Run: headless pygame with SDL's dummy video driver; simulated clock (each Clock.tick advances the game by its frame time, no real sleeping); random seed 0; keys injected as events and as key.get_pressed() state; no mouse input.
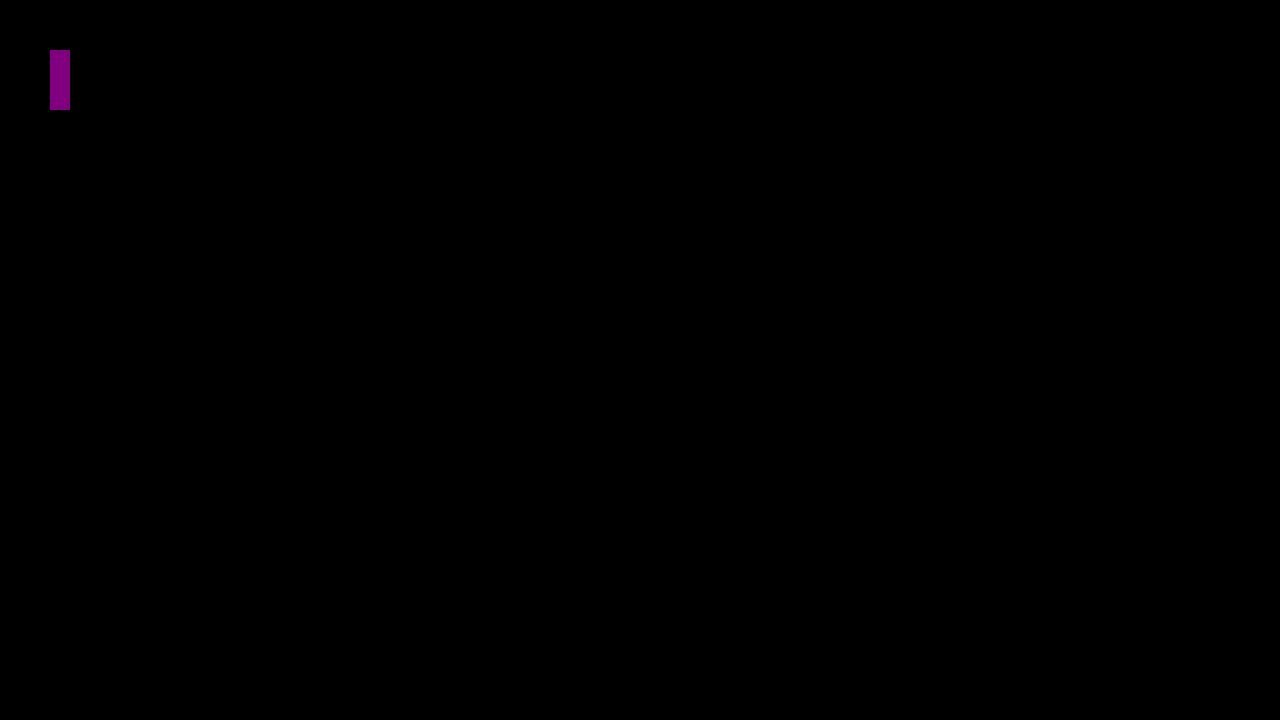
Frame 1 of 4 · flips 1–60 · no input
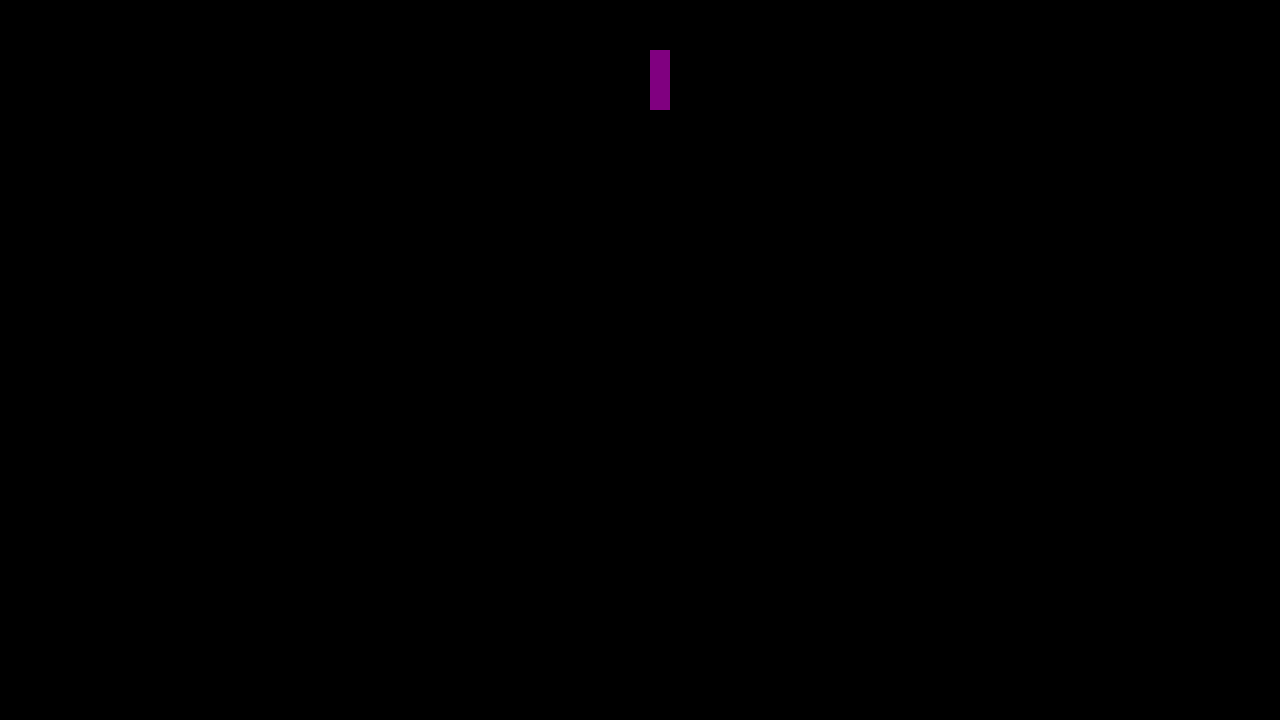
Frame 2 of 4 · flips 61–180 · tapped SPACE, RETURN · held RIGHT (→), D
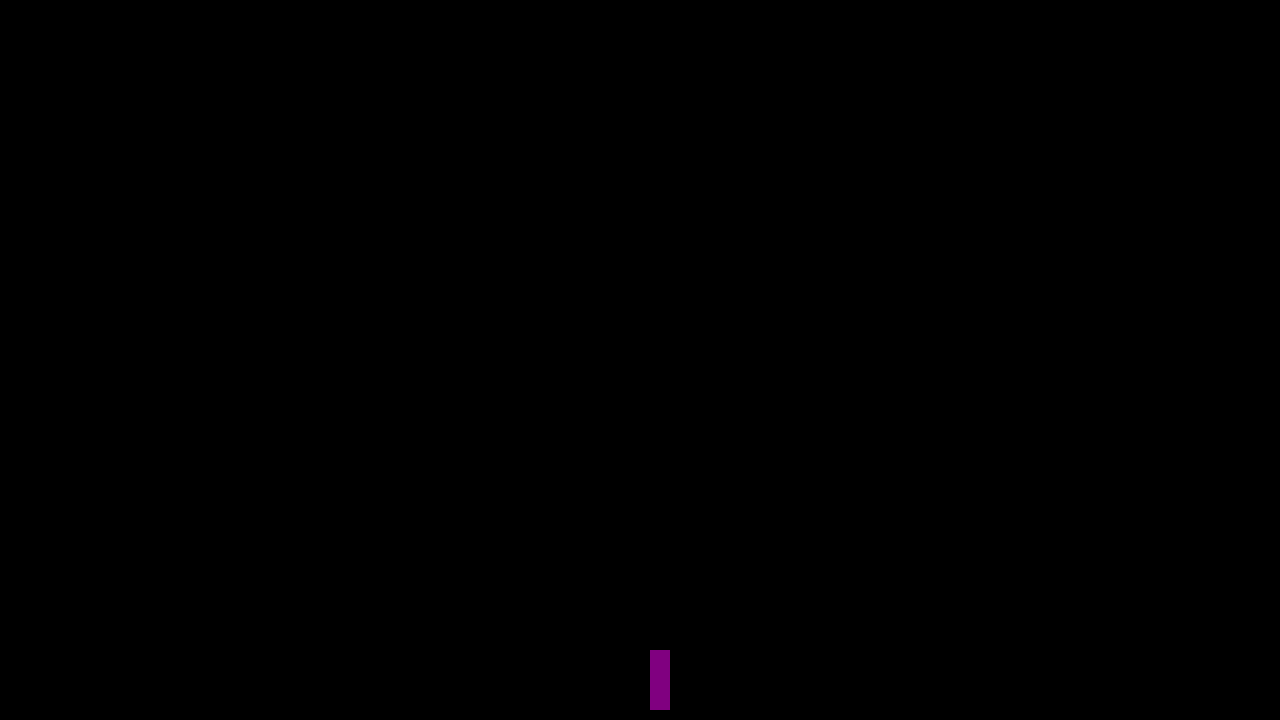
Frame 3 of 4 · flips 181–300 · held DOWN (↓), S
Frame 4 of 4 · flips 301–420 · held LEFT (←), A, UP (↑), W · screen same as frame 1, image omitted

The pygame program that drew these frames:

import pygame
pygame.init() #Initialize pygame

#Creating window
win = pygame.display.set_mode((1280,720)) #Width x Height in the tuple
pygame.display.set_caption("Ashoon game") #Naming the window

#Coordinates and velocity of char (attributes)
#Grid starts from top left (0,0)
x = 50
y = 50
width = 20
height = 60
vel = 5 #Velocity

#Main loop
run = True
while run:
    pygame.time.delay(100) #So not too fast, 100ms

    #Event = what we do
    for event in pygame.event.get(): #To get events from user
        if event.type == pygame.QUIT: #Big red button is quit
            run = False

    #Checking event of movement in diff loop so that if we hold key it continues to move, if in above loop, it will only move once per press
    keys = pygame.key.get_pressed() #List of keys pressed
    #As we go left, x increase, as we go down, y increases

    if keys[pygame.K_a]:
        x -= vel
    if keys[pygame.K_d]:
        x += vel
    if keys[pygame.K_w]:
        y -= vel
    if keys[pygame.K_s]:
        y += vel

    #Drawing character
    win.fill((0,0,0)) #Filling colour every loop so rectangle doesnt copy
    pygame.draw.rect(win, (128,0,128), (x , y, width, height)) #Win = surface, Color tupple in RGB, x and y are starting point, width and height are dimensions of rectangle  
    pygame.display.update() #Refresh display cus pygame needs it

pygame.quit()
